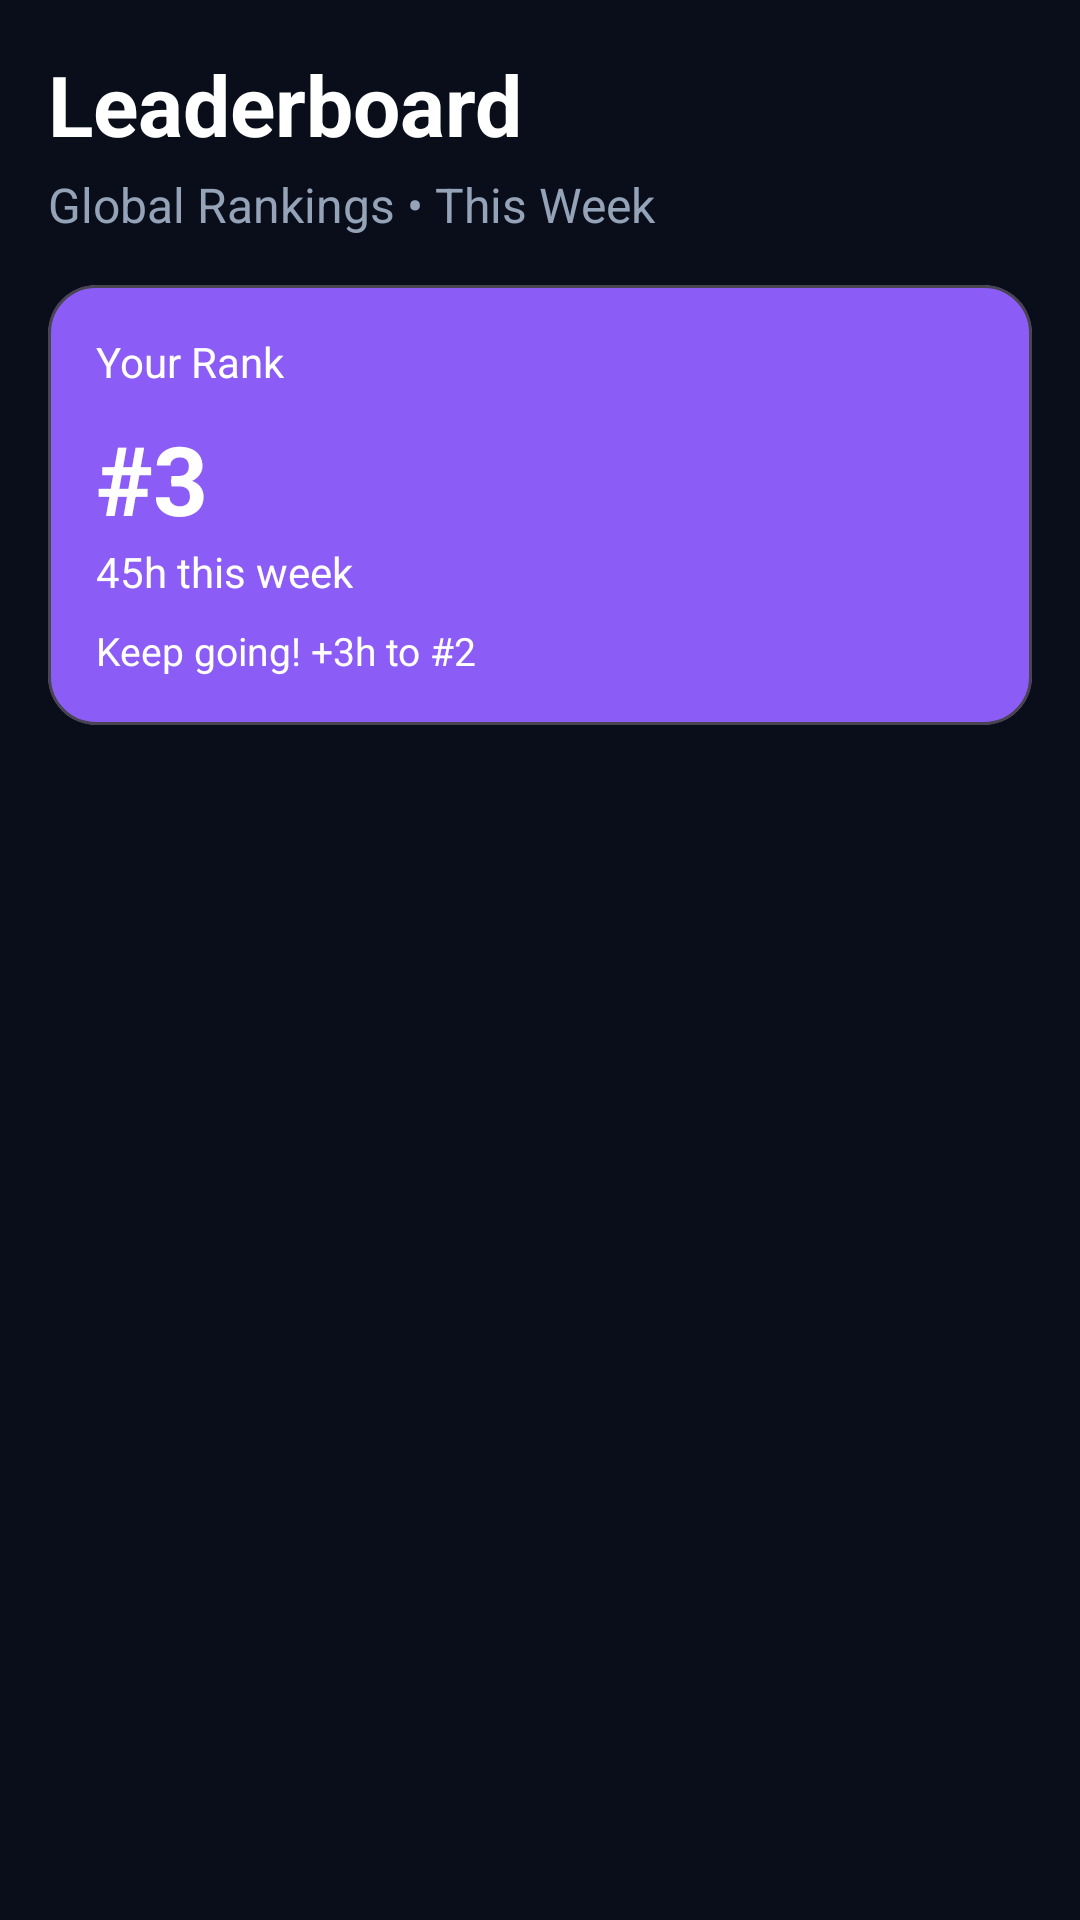

Layout XML and referenced resources for this Android screen:
<!-- AndroidManifest.xml: application theme Theme.FocusFlow -->
<!-- res/layout/fragment_leaderboard.xml -->
<?xml version="1.0" encoding="utf-8"?>
<layout xmlns:android="http://schemas.android.com/apk/res/android"
    xmlns:app="http://schemas.android.com/apk/res-auto">

    <data>
        <variable
            name="viewModel"
            type="com.nigdroid.focusflow_nitr.ui.leaderboard.LeaderboardViewModel" />
    </data>

    <androidx.constraintlayout.widget.ConstraintLayout
        android:layout_width="match_parent"
        android:layout_height="match_parent"
        android:background="@color/background_dark"
        android:padding="16dp"
        android:fitsSystemWindows="true">

        <TextView
            android:id="@+id/leaderboardTitle"
            style="@style/TitleText"
            android:layout_width="wrap_content"
            android:layout_height="wrap_content"
            android:text="Leaderboard"
            app:layout_constraintStart_toStartOf="parent"
            app:layout_constraintTop_toTopOf="parent" />

        <TextView
            android:id="@+id/groupName"
            style="@style/SubtitleText"
            android:layout_width="wrap_content"
            android:layout_height="wrap_content"
            android:layout_marginTop="4dp"
            android:text="Global Rankings • This Week"
            app:layout_constraintStart_toStartOf="parent"
            app:layout_constraintTop_toBottomOf="@id/leaderboardTitle" />

        
        <com.google.android.material.card.MaterialCardView
            android:id="@+id/userRankCard"
            android:layout_width="0dp"
            android:layout_height="wrap_content"
            android:layout_marginTop="16dp"
            app:cardBackgroundColor="@color/purple_primary"
            app:cardCornerRadius="16dp"
            app:layout_constraintEnd_toEndOf="parent"
            app:layout_constraintStart_toStartOf="parent"
            app:layout_constraintTop_toBottomOf="@id/groupName">

            <androidx.constraintlayout.widget.ConstraintLayout
                android:layout_width="match_parent"
                android:layout_height="wrap_content"
                android:padding="16dp">

                <TextView
                    android:id="@+id/userRankLabel"
                    android:layout_width="wrap_content"
                    android:layout_height="wrap_content"
                    android:text="Your Rank"
                    android:textColor="@color/white"
                    android:textSize="14sp"
                    app:layout_constraintStart_toStartOf="parent"
                    app:layout_constraintTop_toTopOf="parent" />

                <TextView
                    android:id="@+id/userRankValue"
                    android:layout_width="wrap_content"
                    android:layout_height="wrap_content"
                    android:layout_marginTop="8dp"
                    android:text="#3"
                    android:textColor="@color/white"
                    android:textSize="32sp"
                    android:textStyle="bold"
                    app:layout_constraintStart_toStartOf="parent"
                    app:layout_constraintTop_toBottomOf="@id/userRankLabel" />

                <TextView
                    android:id="@+id/userHours"
                    android:layout_width="wrap_content"
                    android:layout_height="wrap_content"
                    android:text="45h this week"
                    android:textColor="@color/white"
                    android:textSize="14sp"
                    app:layout_constraintStart_toStartOf="parent"
                    app:layout_constraintTop_toBottomOf="@id/userRankValue" />

                <TextView
                    android:id="@+id/userMotivation"
                    android:layout_width="0dp"
                    android:layout_height="wrap_content"
                    android:layout_marginTop="8dp"
                    android:text="Keep going! +3h to #2 "
                    android:textColor="@color/white"
                    android:textSize="13sp"
                    app:layout_constraintEnd_toEndOf="parent"
                    app:layout_constraintStart_toStartOf="parent"
                    app:layout_constraintTop_toBottomOf="@id/userHours" />

            </androidx.constraintlayout.widget.ConstraintLayout>
        </com.google.android.material.card.MaterialCardView>

        
        <androidx.recyclerview.widget.RecyclerView
            android:id="@+id/leaderboardRecycler"
            android:layout_width="0dp"
            android:layout_height="0dp"
            android:layout_marginTop="16dp"
            app:layout_constraintBottom_toBottomOf="parent"
            app:layout_constraintEnd_toEndOf="parent"
            app:layout_constraintStart_toStartOf="parent"
            app:layout_constraintTop_toBottomOf="@id/userRankCard" />

    </androidx.constraintlayout.widget.ConstraintLayout>
</layout>
<!-- resources referenced by this layout -->
<resources>
  <color name="background_dark">#0A0E1A</color>
  <color name="purple_primary">#8B5CF6</color>
  <color name="white">#FFFFFF</color>
  <style name="SubtitleText">
          <item name="android:textSize">16sp</item>
          <item name="android:textColor">@color/text_secondary</item>
      </style>
  <style name="TitleText">
          <item name="android:textSize">28sp</item>
          <item name="android:textColor">@color/white</item>
          <item name="android:textStyle">bold</item>
      </style>
  <style name="Theme.FocusFlow" parent="Theme.Material3.Dark.NoActionBar">
          <item name="colorPrimary">@color/purple_primary</item>
          <item name="colorPrimaryVariant">@color/purple_dark</item>
          <item name="colorOnPrimary">@color/white</item>
          <item name="colorSecondary">@color/cyan_accent</item>
          <item name="android:statusBarColor">@color/background_dark</item>
          <item name="android:navigationBarColor">@color/background_dark</item>
          <item name="android:windowLightStatusBar">false</item>
      </style>
  <color name="text_secondary">#94A3B8</color>
  <color name="purple_dark">#6D28D9</color>
  <color name="cyan_accent">#06B6D4</color>
</resources>
